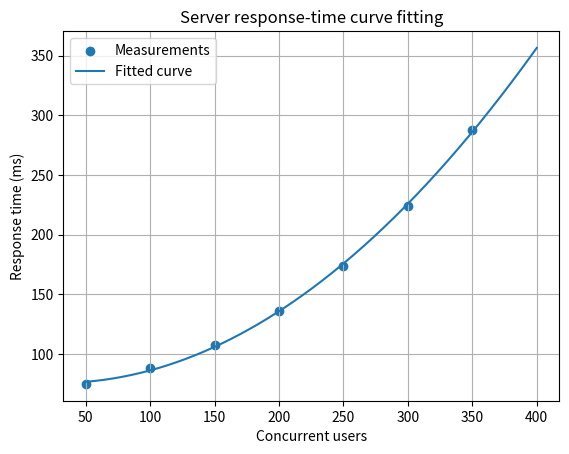

Generate this figure with matplotlib:
import os
import numpy as np
from scipy.optimize import curve_fit
import matplotlib.pyplot as plt

print("=== Task 14: Original Run ===")
# Concurrent users and measured server response time (milliseconds)
users = np.array([50, 100, 150, 200, 250, 300, 350], dtype=float)
response_ms = np.array([75, 88, 108, 136, 174, 224, 288], dtype=float)

# A simple quadratic model for increasing delay
def model(x, a, b, c):
    return a * x**2 + b * x + c

parameters, covariance = curve_fit(model, users, response_ms)
a, b, c = parameters

predicted = model(users, a, b, c)
rmse = np.sqrt(np.mean((response_ms - predicted) ** 2))

print(f"Fitted model: y = {a:.6f}x^2 + {b:.4f}x + {c:.2f}")
print(f"RMSE: {rmse:.2f} ms")
print(f"Predicted response at 400 users: {model(400, a, b, c):.2f} ms")

os.makedirs("figures", exist_ok=True)
x_plot = np.linspace(users.min(), 400, 300)
plt.figure()
plt.scatter(users, response_ms, label="Measurements")
plt.plot(x_plot, model(x_plot, a, b, c), label="Fitted curve")
plt.xlabel("Concurrent users")
plt.ylabel("Response time (ms)")
plt.title("Server response-time curve fitting")
plt.legend()
plt.grid(True)
plt.savefig("figures/Task_14_server_curve_fit.png", dpi=150, bbox_inches="tight")
plt.show()

# --- Part C: Modified Parameter Run ---
print("\n=== Task 14: Part C (Modified Parameter Run) ===")
# Increase high-load response times at 300 and 350 users to [250, 340] ms
response_ms_mod = np.array([75, 88, 108, 136, 174, 250, 340], dtype=float)
params_mod, _ = curve_fit(model, users, response_ms_mod)
am, bm, cm = params_mod
rmse_mod = np.sqrt(np.mean((response_ms_mod - model(users, am, bm, cm)) ** 2))

print(f"Modified model: y = {am:.6f}x^2 + {bm:.4f}x + {cm:.2f}")
print(f"Modified RMSE: {rmse_mod:.2f} ms")
print(f"Modified prediction at 400 users: {model(400, am, bm, cm):.2f} ms")
print(f"Modified prediction at 450 users: {model(450, am, bm, cm):.2f} ms")
